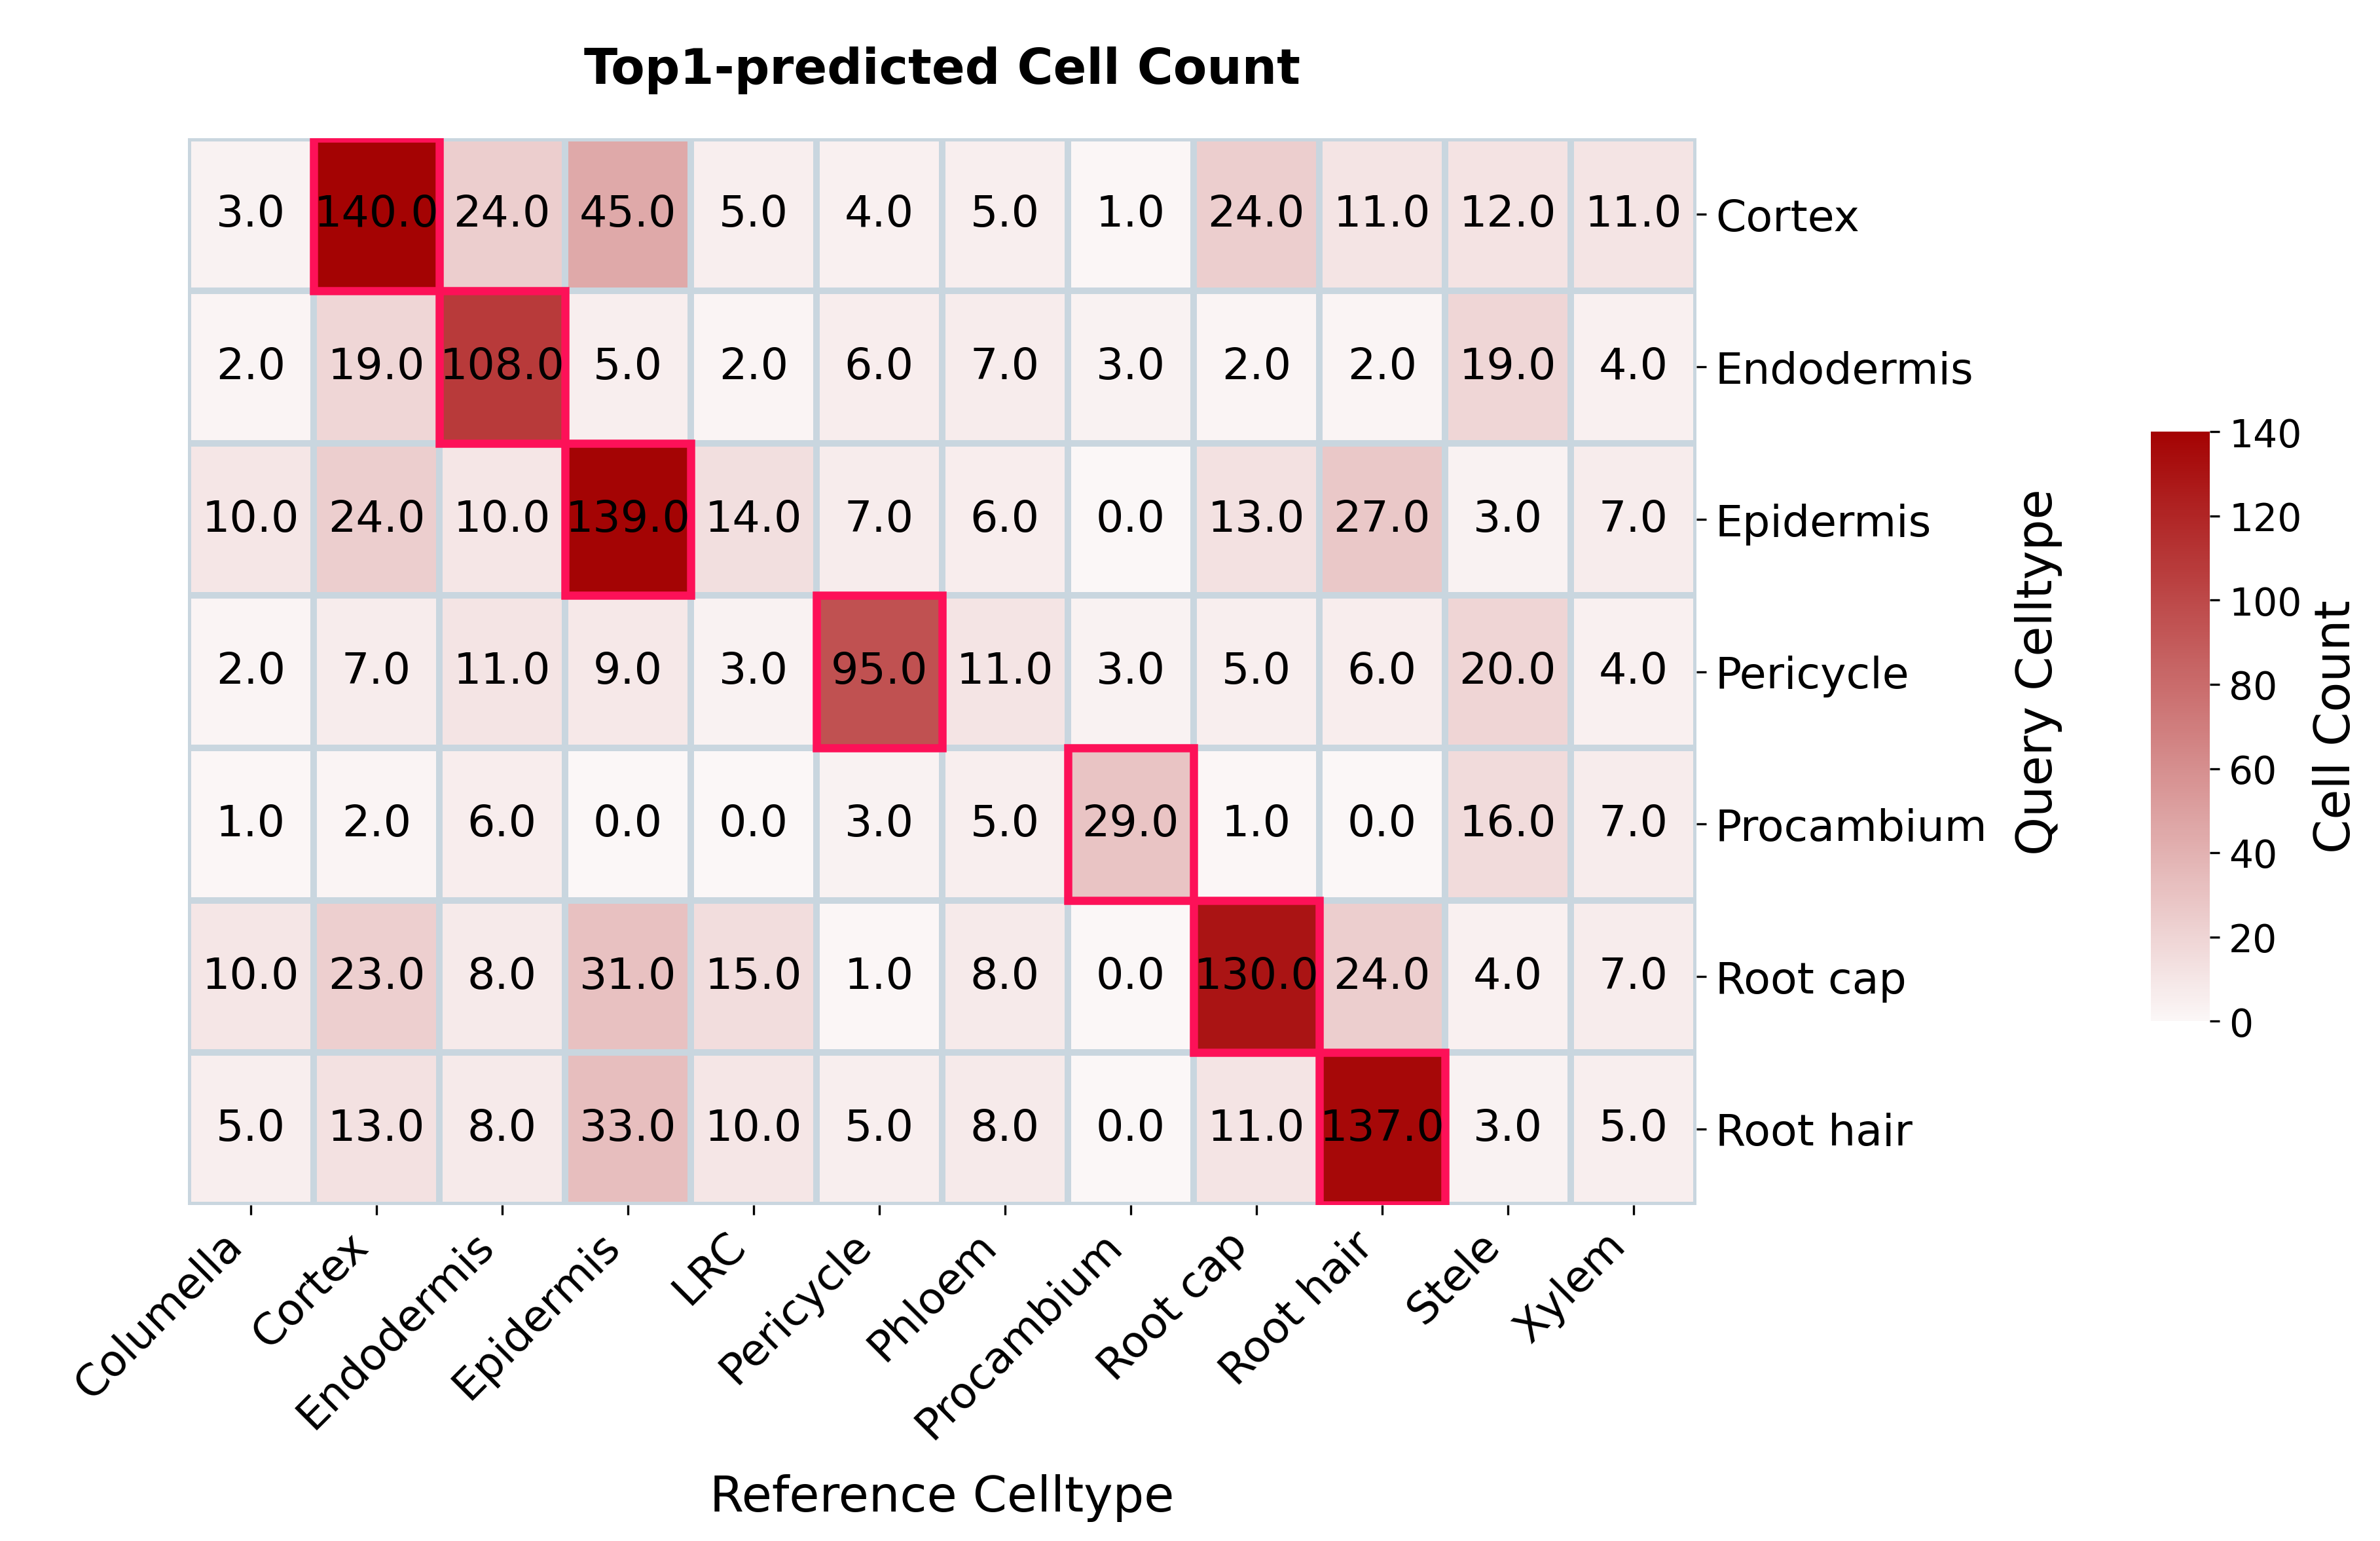

The table this chart was drawn from, first rows:
query_celltype, Columella, Cortex, Endodermis, Epidermis, LRC, Pericycle, Phloem, Procambium, Root cap, Root hair, Stele, Xylem
Cortex, 3, 140, 24, 45, 5, 4, 5, 1, 24, 11, 12, 11
Endodermis, 2, 19, 108, 5, 2, 6, 7, 3, 2, 2, 19, 4
Epidermis, 10, 24, 10, 139, 14, 7, 6, 0, 13, 27, 3, 7
Pericycle, 2, 7, 11, 9, 3, 95, 11, 3, 5, 6, 20, 4
Procambium, 1, 2, 6, 0, 0, 3, 5, 29, 1, 0, 16, 7
Root cap, 10, 23, 8, 31, 15, 1, 8, 0, 130, 24, 4, 7
Root hair, 5, 13, 8, 33, 10, 5, 8, 0, 11, 137, 3, 5
